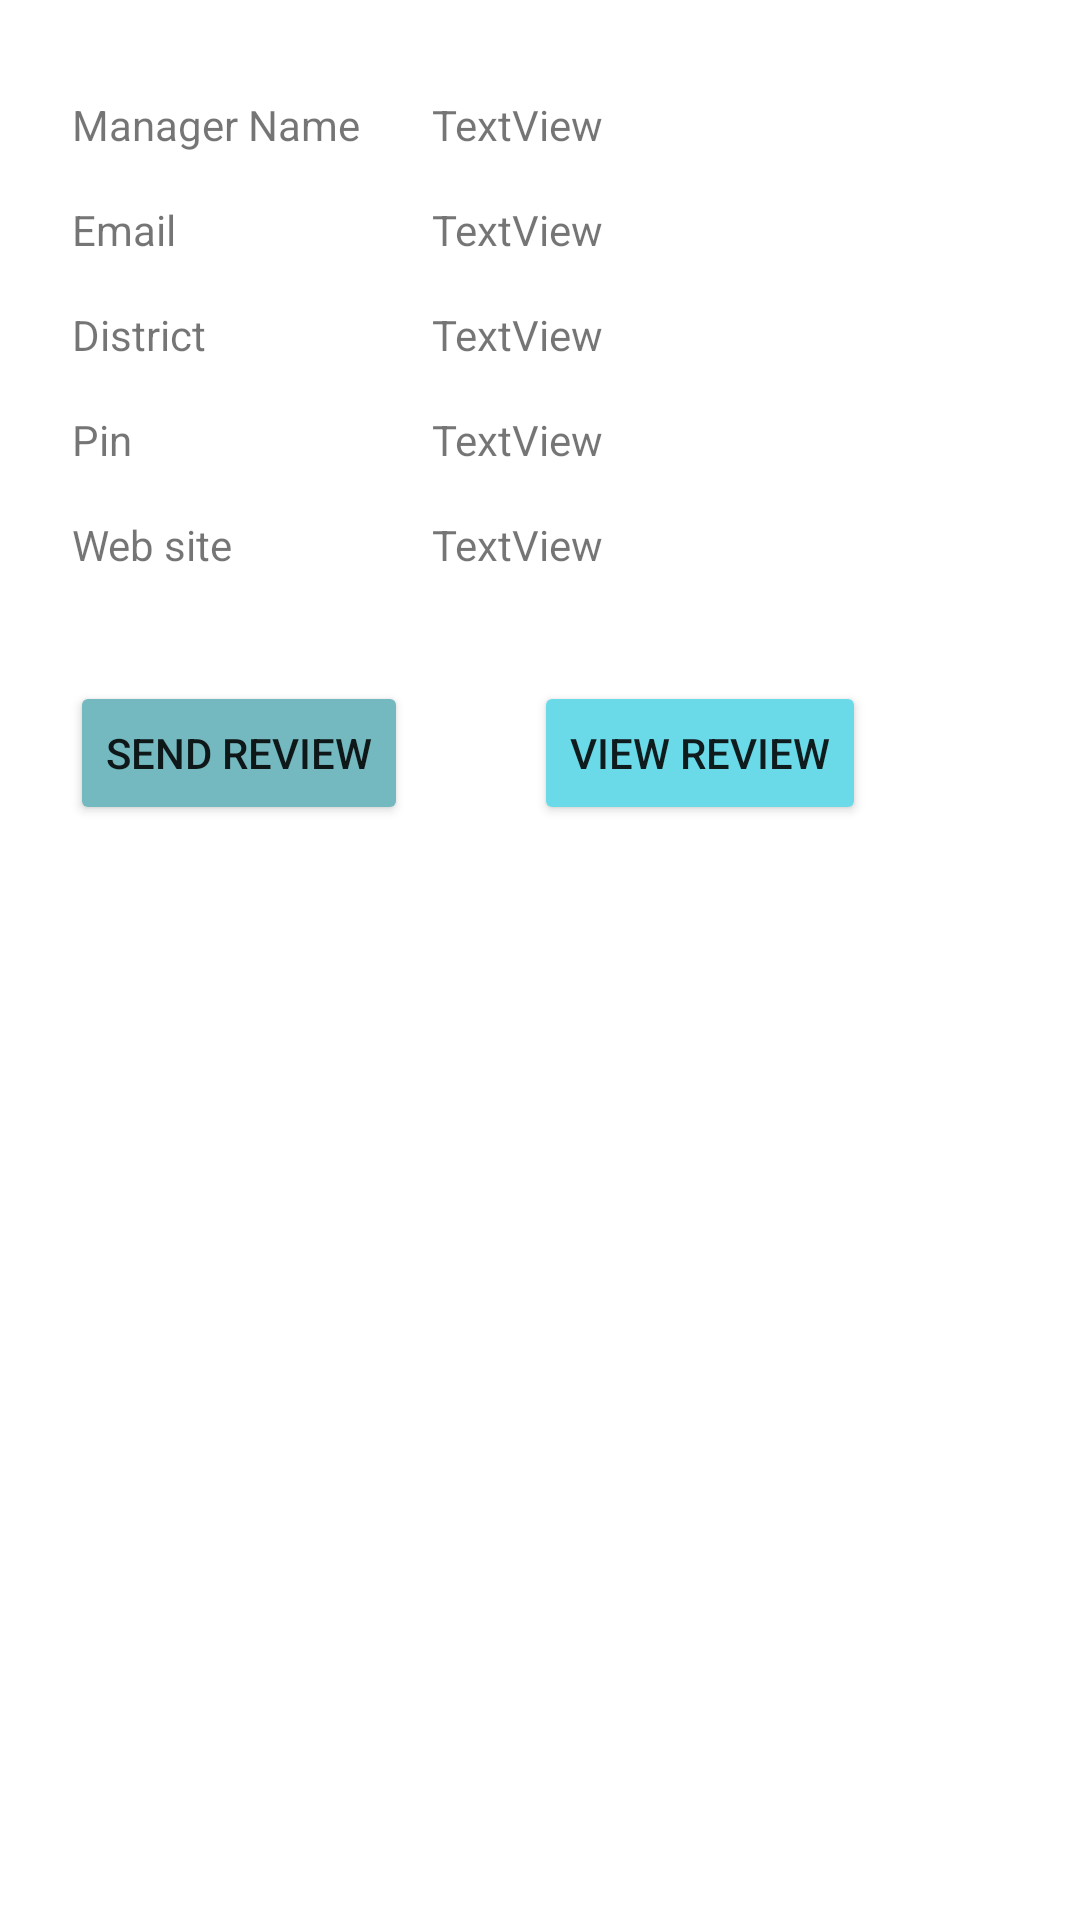

Produce the Android XML layout that renders to this screen, including the resource entries it uses.
<!-- AndroidManifest.xml: application theme Theme.MyApplicationnew -->
<!-- res/layout/activity_view_institution_more.xml -->
<?xml version="1.0" encoding="utf-8"?>
<androidx.constraintlayout.widget.ConstraintLayout xmlns:android="http://schemas.android.com/apk/res/android"
    xmlns:app="http://schemas.android.com/apk/res-auto"
    xmlns:tools="http://schemas.android.com/tools"
    android:layout_width="match_parent"
    android:layout_height="match_parent"
    tools:context=".view_institution_more">

    <TextView
        android:id="@+id/textView4"
        android:layout_width="wrap_content"
        android:layout_height="wrap_content"
        android:layout_marginLeft="24dp"
        android:layout_marginStart="24dp"
        android:layout_marginTop="32dp"
        android:text="Manager Name"
        app:layout_constraintStart_toStartOf="parent"
        app:layout_constraintTop_toTopOf="parent" />

    <TextView
        android:id="@+id/textView5"
        android:layout_width="wrap_content"
        android:layout_height="wrap_content"
        android:layout_marginLeft="24dp"
        android:layout_marginStart="24dp"
        android:layout_marginTop="16dp"
        android:text="Email"
        app:layout_constraintStart_toStartOf="parent"
        app:layout_constraintTop_toBottomOf="@+id/textView4" />

    <TextView
        android:id="@+id/textView6"
        android:layout_width="wrap_content"
        android:layout_height="wrap_content"
        android:layout_marginLeft="24dp"
        android:layout_marginStart="24dp"
        android:layout_marginTop="16dp"
        android:text="District"
        app:layout_constraintStart_toStartOf="parent"
        app:layout_constraintTop_toBottomOf="@+id/textView5" />

    <TextView
        android:id="@+id/textView7"
        android:layout_width="wrap_content"
        android:layout_height="wrap_content"
        android:layout_marginLeft="24dp"
        android:layout_marginStart="24dp"
        android:layout_marginTop="16dp"
        android:text="Pin"
        app:layout_constraintStart_toStartOf="parent"
        app:layout_constraintTop_toBottomOf="@+id/textView6" />

    <TextView
        android:id="@+id/textView8"
        android:layout_width="wrap_content"
        android:layout_height="wrap_content"
        android:layout_marginLeft="24dp"
        android:layout_marginStart="24dp"
        android:layout_marginTop="16dp"
        android:text="Web site"
        app:layout_constraintStart_toStartOf="parent"
        app:layout_constraintTop_toBottomOf="@+id/textView7" />

    <TextView
        android:id="@+id/textView9"
        android:layout_width="0dp"
        android:layout_height="wrap_content"
        android:layout_marginEnd="24dp"
        android:layout_marginLeft="24dp"
        android:layout_marginRight="24dp"
        android:layout_marginStart="24dp"
        android:layout_marginTop="32dp"
        android:text="TextView"
        app:layout_constraintEnd_toEndOf="parent"
        app:layout_constraintStart_toEndOf="@+id/textView4"
        app:layout_constraintTop_toTopOf="parent" />

    <TextView
        android:id="@+id/textView10"
        android:layout_width="0dp"
        android:layout_height="wrap_content"
        android:layout_marginEnd="24dp"
        android:layout_marginTop="16dp"
        android:text="TextView"
        app:layout_constraintBottom_toBottomOf="@+id/textView5"
        app:layout_constraintEnd_toEndOf="parent"
        app:layout_constraintStart_toStartOf="@+id/textView9"
        app:layout_constraintTop_toBottomOf="@+id/textView9" />

    <TextView
        android:id="@+id/textView11"
        android:layout_width="0dp"
        android:layout_height="wrap_content"
        android:layout_marginEnd="24dp"
        android:text="TextView"
        app:layout_constraintBottom_toBottomOf="@+id/textView6"
        app:layout_constraintEnd_toEndOf="parent"
        app:layout_constraintStart_toStartOf="@+id/textView9"
        app:layout_constraintTop_toTopOf="@+id/textView6" />

    <TextView
        android:id="@+id/textView12"
        android:layout_width="0dp"
        android:layout_height="wrap_content"
        android:layout_marginEnd="24dp"
        android:text="TextView"
        app:layout_constraintBottom_toBottomOf="@+id/textView7"
        app:layout_constraintEnd_toEndOf="parent"
        app:layout_constraintStart_toStartOf="@+id/textView9"
        app:layout_constraintTop_toTopOf="@+id/textView7" />

    <TextView
        android:id="@+id/textView13"
        android:layout_width="0dp"
        android:layout_height="wrap_content"
        android:layout_marginEnd="24dp"
        android:layout_marginRight="24dp"
        android:layout_marginTop="16dp"
        android:text="TextView"
        app:layout_constraintEnd_toEndOf="parent"
        app:layout_constraintStart_toStartOf="@+id/textView9"
        app:layout_constraintTop_toBottomOf="@+id/textView12" />

    <Button
        android:id="@+id/button8"
        android:layout_width="wrap_content"
        android:layout_height="wrap_content"
        android:layout_marginEnd="10dp"
        android:layout_marginStart="32dp"
        android:layout_marginTop="36dp"
        android:backgroundTint="#74B8C0"
        android:text="Send Review"
        app:layout_constraintEnd_toStartOf="@+id/button10"
        app:layout_constraintStart_toStartOf="parent"
        app:layout_constraintTop_toBottomOf="@+id/textView8" />

    <Button
        android:id="@+id/button10"
        android:layout_width="wrap_content"
        android:layout_height="wrap_content"
        android:layout_marginEnd="80dp"
        android:layout_marginStart="32dp"
        android:backgroundTint="#6ADAE8"
        android:text="View review"
        app:layout_constraintBottom_toBottomOf="@+id/button8"
        app:layout_constraintEnd_toEndOf="parent"
        app:layout_constraintStart_toEndOf="@+id/button8"
        app:layout_constraintTop_toTopOf="@+id/button8" />



</androidx.constraintlayout.widget.ConstraintLayout>
<!-- resources referenced by this layout -->
<resources>
  <style name="Theme.MyApplicationnew" parent="Theme.MaterialComponents.DayNight.DarkActionBar">
          
          <item name="colorPrimary">@color/purple_500</item>
          <item name="colorPrimaryVariant">@color/purple_700</item>
          <item name="colorOnPrimary">@color/white</item>
          
          <item name="colorSecondary">@color/teal_200</item>
          <item name="colorSecondaryVariant">@color/teal_700</item>
          <item name="colorOnSecondary">@color/black</item>
          
          <item name="android:statusBarColor">?attr/colorPrimaryVariant</item>
          
      </style>
  <color name="purple_500">#FF6200EE</color>
  <color name="purple_700">#FF3700B3</color>
  <color name="white">#FFFFFFFF</color>
  <color name="teal_200">#FF03DAC5</color>
  <color name="teal_700">#FF018786</color>
  <color name="black">#FF000000</color>
</resources>
